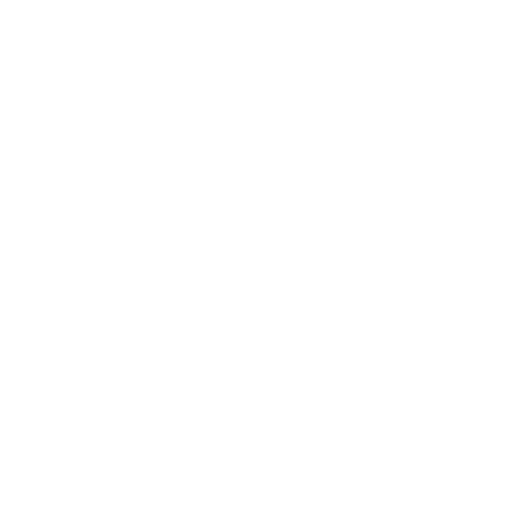
t = 0.00 s
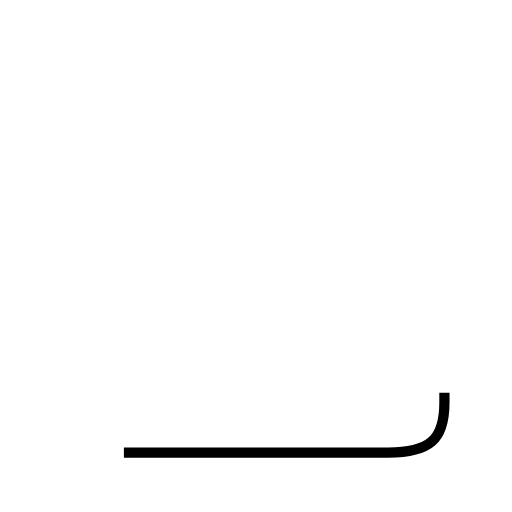
t = 1.06 s
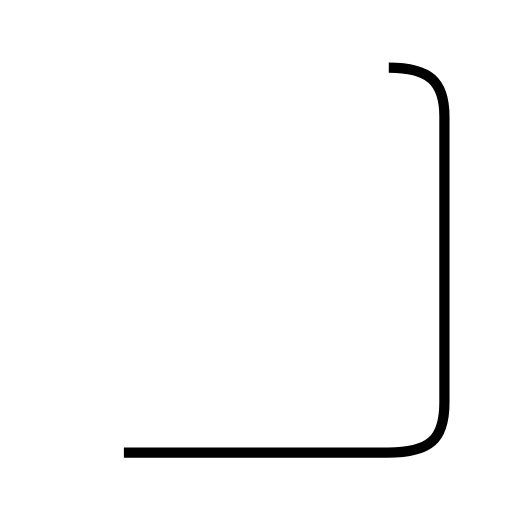
t = 2.12 s
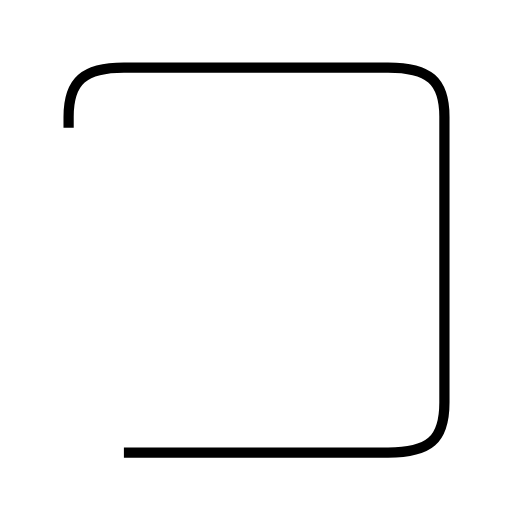
t = 3.18 s
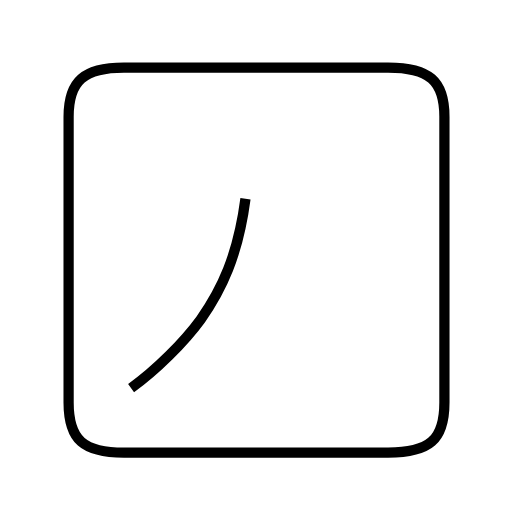
t = 4.92 s
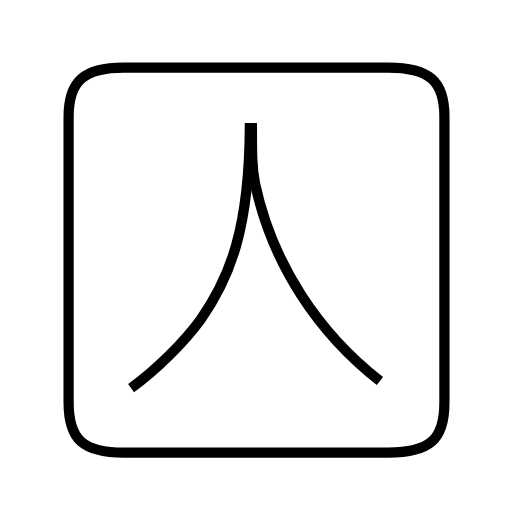
t = 6.01 s

The animated SVG that drew these frames (rendered in a browser with its animation timeline set to each time). Animation: 3 SMIL elements (animate=3); one cycle of 6.01 s.

<?xml version='1.0' encoding='utf-8'?>
<svg viewBox="0.0 -6.0 50.0 50.0" version="1.1" xmlns="http://www.w3.org/2000/svg"><rect x="-1000" y="-1000" width="2000" height="2000" stroke="white" fill="white" /><g style="fill:none;stroke:#000000;stroke-width:1"><path d="M 12.1 0.2 L 37.9 0.2 C 41.9 0.2 43.4 -1.0 43.4 -4.7 L 43.4 -32.6 C 43.4 -36.1 41.9 -37.4 37.9 -37.4 L 12.1 -37.4 C 8.2 -37.4 6.7 -36.1 6.7 -32.6 L 6.7 -4.7 C 6.7 -1.0 8.2 0.2 12.1 0.2 Z " transform="translate(0.0 38.0)" stroke-dasharray="141.53312373861792" stroke-dashoffset="141.53312373861792"><animate attributeName="stroke-dashoffset" from="141.53312373861792" to="0" dur="4.245993712158537s" begin="0s; anim_end.end" fill="freeze" id="anim0" /></path><path d="M 12.8 -6.1 C 15.2 -7.8 18.0 -10.6 19.6 -12.8 C 22.4 -16.8 24.4 -21.6 24.4 -32.0 " transform="translate(0.0 38.0)" stroke-dasharray="29.7182166037717" stroke-dashoffset="29.7182166037717"><animate attributeName="stroke-dashoffset" from="29.7182166037717" to="0" dur="0.891546498113151s" begin="anim0.end" fill="freeze" id="anim1" /></path><path d="M 37.1 -6.8 C 31.2 -11.4 26.6 -18.1 24.9 -26.1 C 24.6 -27.6 24.6 -28.9 24.6 -32.0" transform="translate(0.0 38.0)" stroke-dasharray="29.221415038359545" stroke-dashoffset="29.221415038359545"><animate attributeName="stroke-dashoffset" from="29.221415038359545" to="0" dur="0.8766424511507863s" begin="anim1.end" fill="freeze" id="anim_end" /></path></g></svg>
